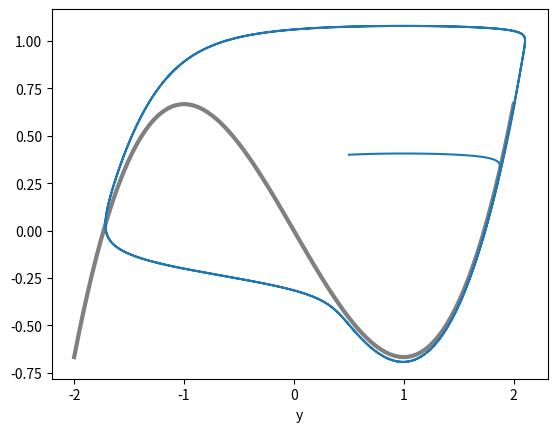

Reproduce this figure in Python.
import numpy as np 
import matplotlib.pyplot as plt 

# fig, ax = plt.subplots(1,2)
# plt.ion()
plt.show(block = False)

T = 20000
epsilon = 0.05
h = 0.01
l = 0.99361
c0 = lambda x: x**3/3.0 - x
f = lambda x, y: y - x**3/3.0 + x
g = lambda x, y: epsilon*(l-x)

x = np.zeros(T)
y = np.zeros(T)
time = np.zeros(T)

x[0] = 0.5
y[0] = 0.4
for i in range(T-1):
    x[i+1] = x[i] + h*f(x[i], y[i])
    y[i+1] = y[i] + h*g(x[i], y[i])
    time[i+1] = time[i] + h


xx = np.linspace(-2, 2, 100)
plt.plot(xx, c0(xx), color = [0.5, 0.5, 0.5], linewidth = 3.0)
plt.xlabel('x')
plt.xlabel('y')
plt.plot( x, y )
plt.show()

